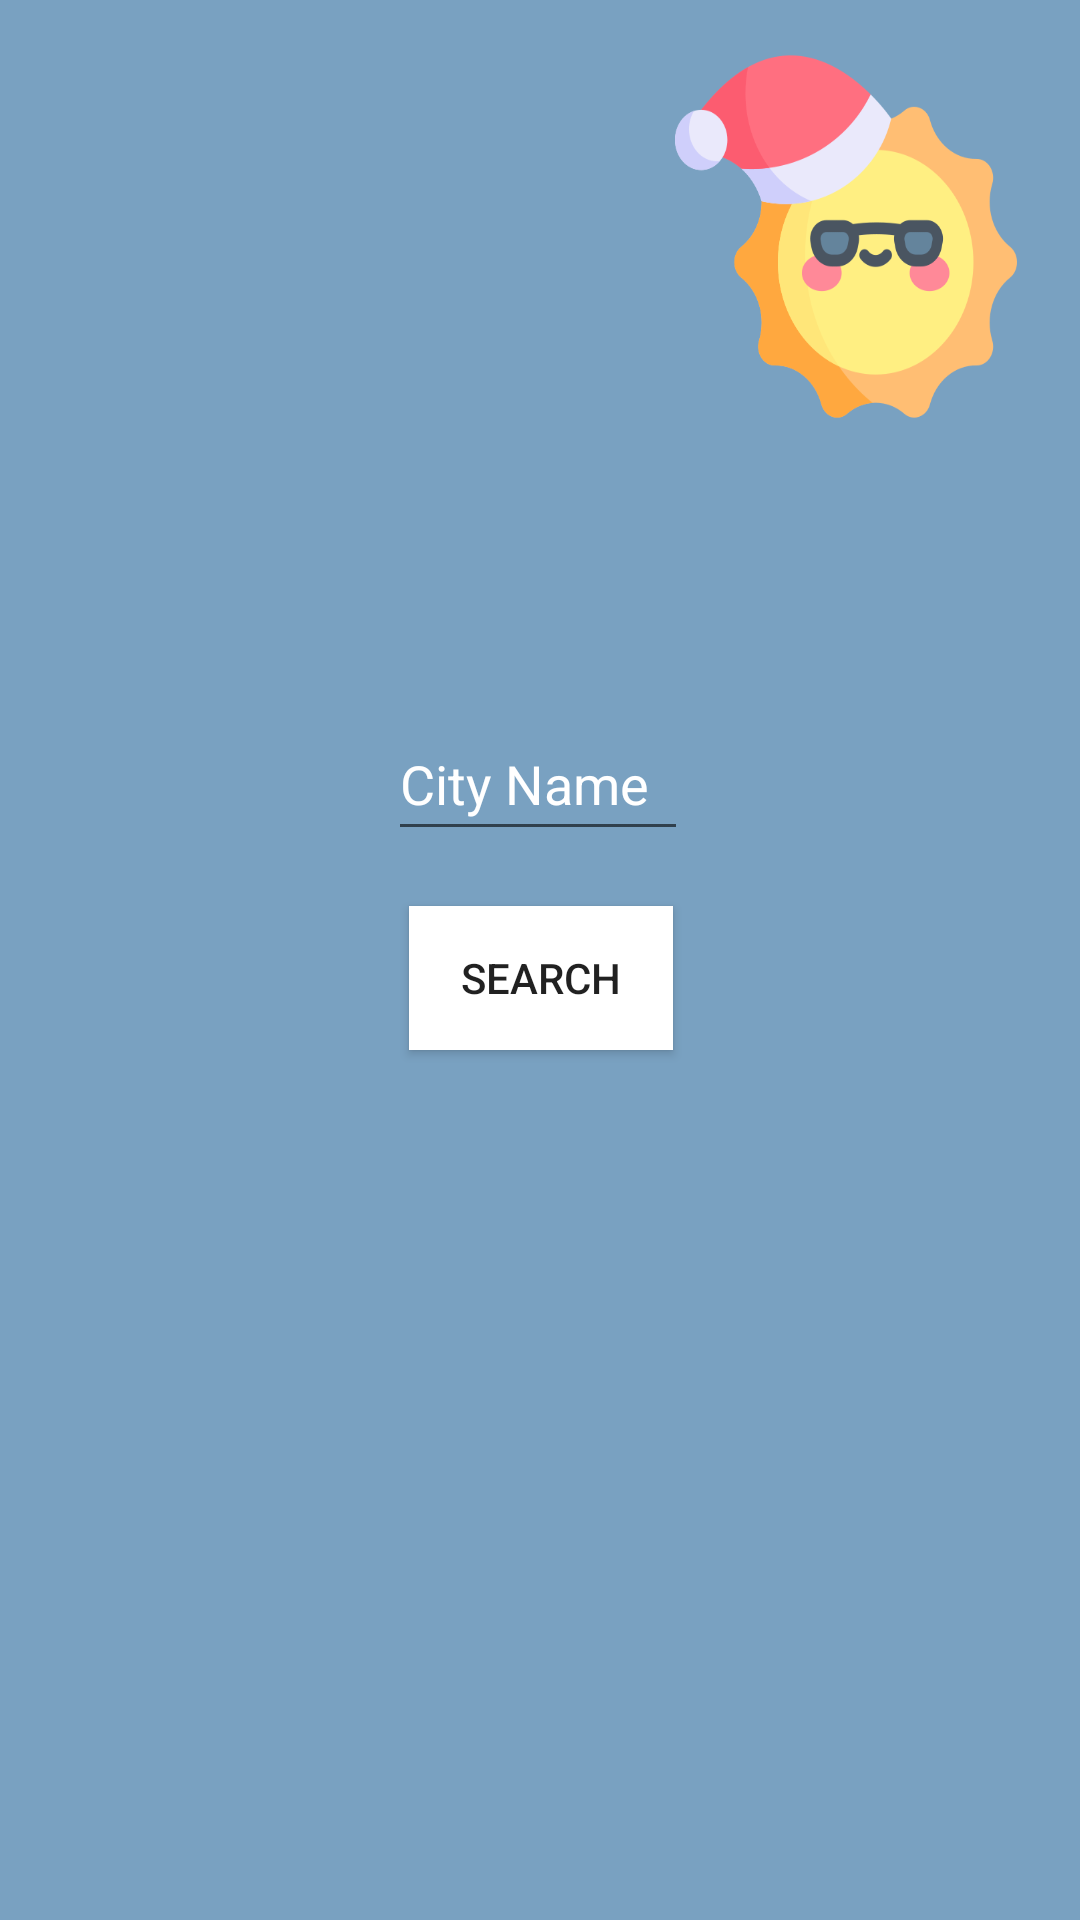

Layout XML and referenced resources for this Android screen:
<!-- AndroidManifest.xml: application theme Theme.AccellMobileApp -->
<!-- res/layout/activity_weather.xml -->
<?xml version="1.0" encoding="utf-8"?>
<androidx.constraintlayout.widget.ConstraintLayout xmlns:android="http://schemas.android.com/apk/res/android"
    xmlns:app="http://schemas.android.com/apk/res-auto"
    xmlns:tools="http://schemas.android.com/tools"
    android:layout_width="match_parent"
    android:layout_height="match_parent"
    android:background="#79A1C1"
    tools:context=".WeatherActivity">


    <Button
        android:id="@+id/idBtnSearch"
        android:layout_width="wrap_content"
        android:layout_height="wrap_content"
        android:layout_marginTop="4dp"
        android:background="#FFFF"
        android:onClick="onSearchClick"
        android:text="SEARCH"
        app:layout_constraintBottom_toBottomOf="parent"
        app:layout_constraintEnd_toEndOf="@+id/idCityName"
        app:layout_constraintHorizontal_bias="0.571"
        app:layout_constraintStart_toStartOf="@+id/idCityName"
        app:layout_constraintTop_toBottomOf="@+id/idCityName"
        app:layout_constraintVertical_bias="0.047" />

    <EditText
        android:id="@+id/idCityName"
        android:layout_width="100dp"
        android:layout_height="wrap_content"
        android:hint="City Name"
        android:minHeight="48dp"
        android:textColor="#FFFFFF"
        android:textColorHint="#FFFFFF"
        app:layout_constraintBottom_toBottomOf="parent"
        app:layout_constraintEnd_toEndOf="parent"
        app:layout_constraintHorizontal_bias="0.498"
        app:layout_constraintStart_toStartOf="parent"
        app:layout_constraintTop_toTopOf="parent"
        app:layout_constraintVertical_bias="0.398" />

    <ImageView
        android:id="@+id/imageView"
        android:layout_width="114dp"
        android:layout_height="131dp"
        android:background="@drawable/sun"
        app:layout_constraintBottom_toBottomOf="parent"
        app:layout_constraintEnd_toEndOf="parent"
        app:layout_constraintHorizontal_bias="0.915"
        app:layout_constraintStart_toStartOf="parent"
        app:layout_constraintTop_toTopOf="parent"
        app:layout_constraintVertical_bias="0.026" />


    <ImageView
        android:id="@+id/imageView2"
        android:layout_width="121dp"
        android:layout_height="114dp"
        android:background="@drawable/clouds"
        app:layout_constraintBottom_toBottomOf="parent"
        app:layout_constraintEnd_toEndOf="parent"
        app:layout_constraintHorizontal_bias="0.165"
        app:layout_constraintStart_toStartOf="parent"
        app:layout_constraintTop_toTopOf="parent"
        app:layout_constraintVertical_bias="0.152" />

    <ImageView
        android:id="@+id/imageView3"
        android:layout_width="121dp"
        android:layout_height="114dp"
        android:background="@drawable/clouds"
        app:layout_constraintBottom_toBottomOf="parent"
        app:layout_constraintEnd_toEndOf="parent"
        app:layout_constraintHorizontal_bias="0.868"
        app:layout_constraintStart_toStartOf="parent"
        app:layout_constraintTop_toTopOf="parent"
        app:layout_constraintVertical_bias="0.779" />

    <ImageView
        android:id="@+id/imageView4"
        android:layout_width="84dp"
        android:layout_height="75dp"
        android:background="@drawable/clouds"
        app:layout_constraintBottom_toBottomOf="parent"
        app:layout_constraintEnd_toEndOf="parent"
        app:layout_constraintHorizontal_bias="0.951"
        app:layout_constraintStart_toStartOf="parent"
        app:layout_constraintTop_toTopOf="parent"
        app:layout_constraintVertical_bias="0.373" />

    <ImageView
        android:id="@+id/imageView5"
        android:layout_width="84dp"
        android:layout_height="75dp"
        android:background="@drawable/clouds"
        app:layout_constraintBottom_toBottomOf="parent"
        app:layout_constraintEnd_toEndOf="parent"
        app:layout_constraintHorizontal_bias="0.094"
        app:layout_constraintStart_toStartOf="parent"
        app:layout_constraintTop_toTopOf="parent"
        app:layout_constraintVertical_bias="0.519" />

    <ImageView
        android:id="@+id/imageView6"
        android:layout_width="110dp"
        android:layout_height="94dp"
        android:background="@drawable/clouds"
        app:layout_constraintBottom_toBottomOf="parent"
        app:layout_constraintEnd_toEndOf="parent"
        app:layout_constraintHorizontal_bias="0.146"
        app:layout_constraintStart_toStartOf="parent"
        app:layout_constraintTop_toTopOf="parent"
        app:layout_constraintVertical_bias="0.928" />
</androidx.constraintlayout.widget.ConstraintLayout>
<!-- resources referenced by this layout -->
<resources>
  <!-- drawable sun: png bitmap (drawable-v24, 29974 bytes) -->
  <style name="Theme.AccellMobileApp" parent="Theme.MaterialComponents.DayNight.NoActionBar">
          
          <item name="colorPrimary">@color/purple_500</item>
          <item name="colorPrimaryVariant">@color/purple_700</item>
          <item name="colorOnPrimary">@color/white</item>
          
          <item name="colorSecondary">@color/teal_200</item>
          <item name="colorSecondaryVariant">@color/teal_700</item>
          <item name="colorOnSecondary">@color/black</item>
          
          <item name="android:statusBarColor" tools:targetApi="l">?attr/colorPrimaryVariant</item>
          
      </style>
  <color name="purple_500">#FF6200EE</color>
  <color name="purple_700">#FF3700B3</color>
  <color name="white">#FFFFFFFF</color>
      //App colors
  <color name="teal_200">#FF03DAC5</color>
  <color name="teal_700">#FF018786</color>
  <color name="black">#FF000000</color>
</resources>
